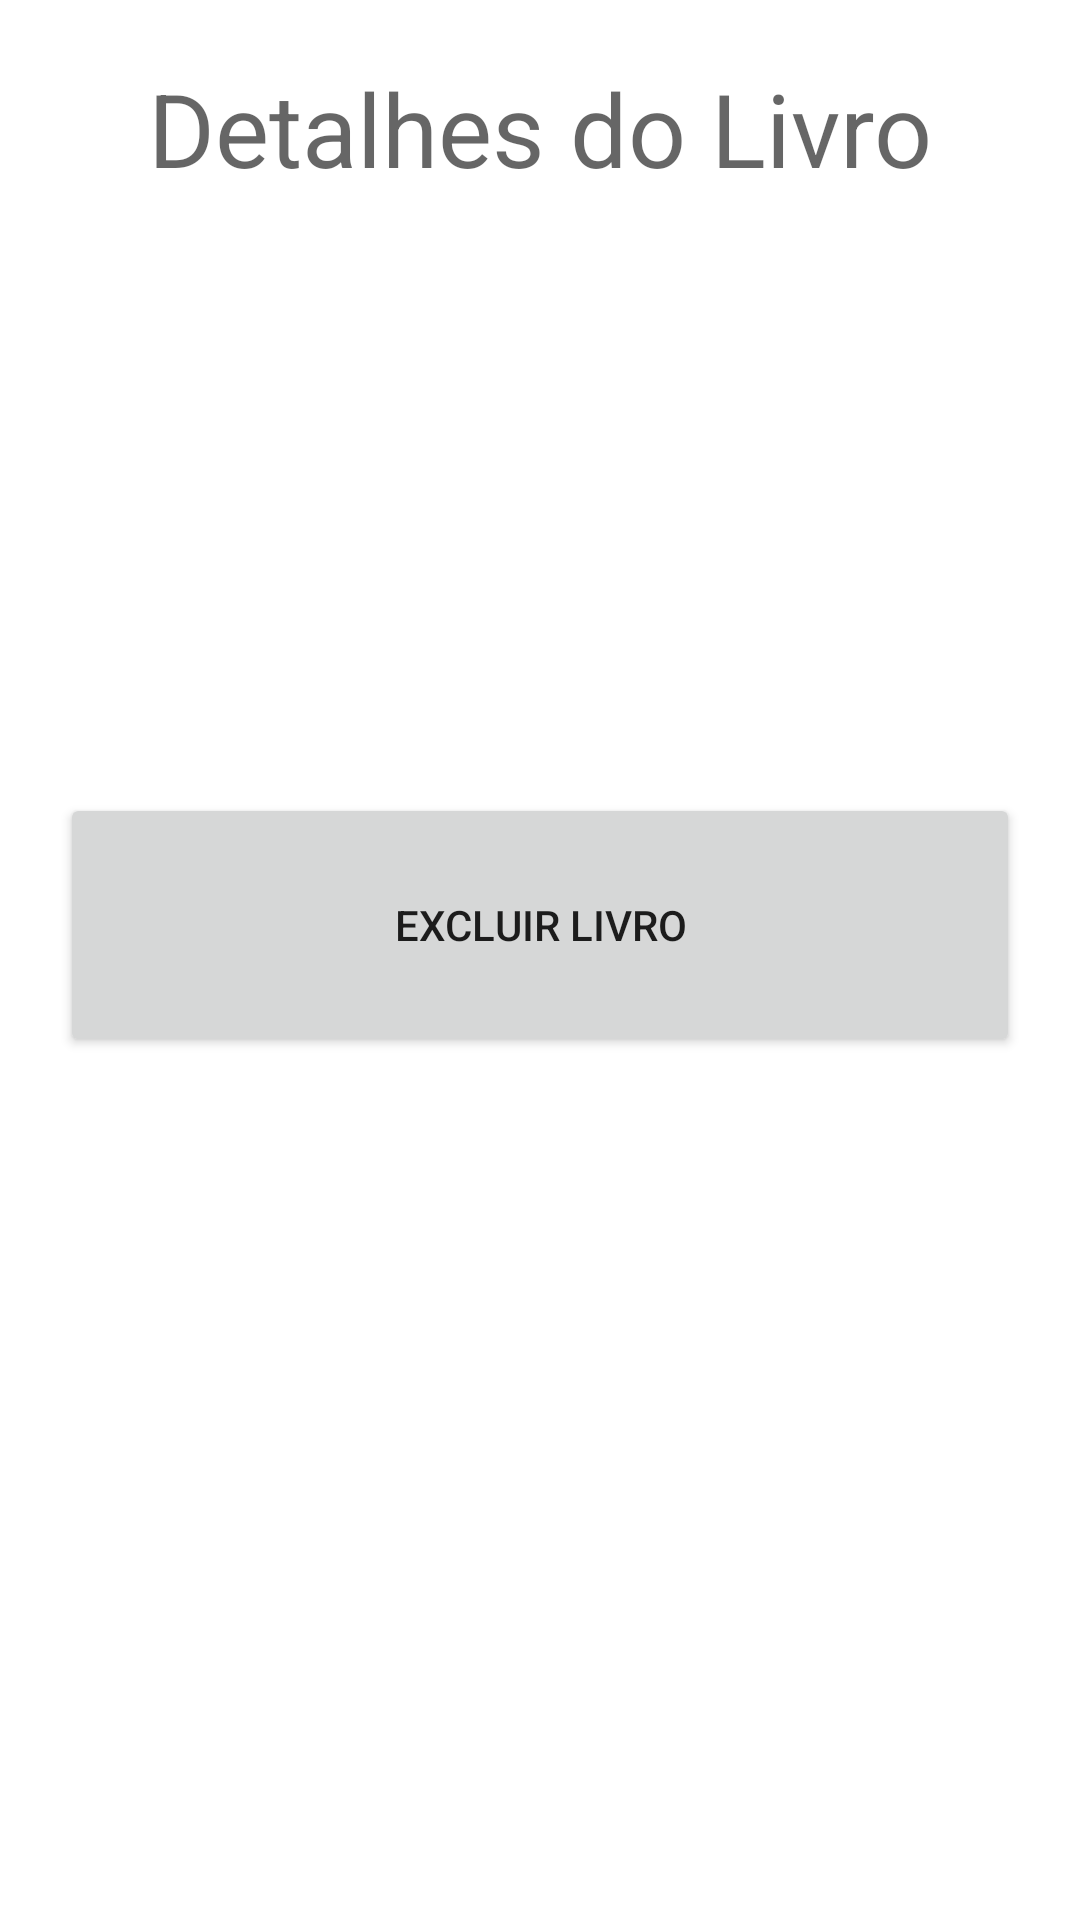

Write the Android layout XML for this screen, with the resource values it uses.
<!-- AndroidManifest.xml: application theme Theme.FolhaPagamento -->
<!-- res/layout/activity_detalhes.xml -->
<?xml version="1.0" encoding="utf-8"?>
<LinearLayout xmlns:android="http://schemas.android.com/apk/res/android"
    xmlns:app="http://schemas.android.com/apk/res-auto"
    xmlns:tools="http://schemas.android.com/tools"
    android:layout_width="match_parent"
    android:layout_height="match_parent"
    android:orientation="vertical"
    android:padding="20dp"
    tools:context=".DetalhesActivity">

    <TextView
        android:id="@+id/textView2"
        android:layout_width="match_parent"
        android:layout_height="wrap_content"
        android:layout_marginBottom="50dp"
        android:text="Detalhes do Livro"
        android:textAlignment="center"
        android:textAppearance="@style/TextAppearance.AppCompat.Display1" />

    <TextView
        android:id="@+id/tvTitulo"
        android:layout_width="match_parent"
        android:layout_height="wrap_content"
        android:textAppearance="@style/TextAppearance.AppCompat.Display1"
        tools:text="Título do Livro" />

    <TextView
        android:id="@+id/tvAutor"
        android:layout_width="match_parent"
        android:layout_height="wrap_content"
        android:textAppearance="@style/TextAppearance.AppCompat.Large"
        tools:text="Nome do autor" />

    <TextView
        android:id="@+id/tvAno"
        android:layout_width="match_parent"
        android:layout_height="wrap_content"
        android:textAppearance="@style/TextAppearance.AppCompat.Medium"
        tools:text="2021" />

    <Button
        android:id="@+id/bExcluir"
        android:layout_width="match_parent"
        android:layout_height="88dp"
        android:text="Excluir Livro"
        android:layout_marginTop="50dp"/>
</LinearLayout>
<!-- resources referenced by this layout -->
<resources>
  <style name="Theme.FolhaPagamento" parent="Theme.MaterialComponents.DayNight.DarkActionBar">
          
          <item name="colorPrimary">@color/purple_500</item>
          <item name="colorPrimaryVariant">@color/purple_700</item>
          <item name="colorOnPrimary">@color/white</item>
          
          <item name="colorSecondary">@color/teal_200</item>
          <item name="colorSecondaryVariant">@color/teal_700</item>
          <item name="colorOnSecondary">@color/black</item>
          
          <item name="android:statusBarColor" tools:targetApi="l">?attr/colorPrimaryVariant</item>
          
      </style>
  <!-- not gathered from this repository: default colours our renderer supplied (Android Studio template values) -->
  <color name="purple_500">#FF6200EE</color>
  <color name="purple_700">#FF3700B3</color>
  <color name="teal_200">#FF03DAC5</color>
  <color name="teal_700">#FF018786</color>
  <color name="black">#FF000000</color>
  <color name="white">#FFFFFFFF</color>
</resources>
